Dataset: dataset_upma_vs_halwa (GitHub, UtkarshMitta/ES654_Assignment_5). Classes: halwa, upma.

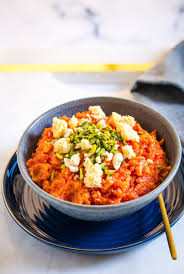
Label: halwa

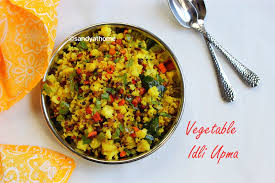
Label: upma

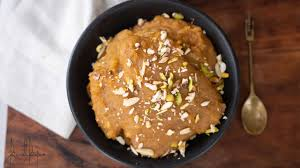
Label: halwa

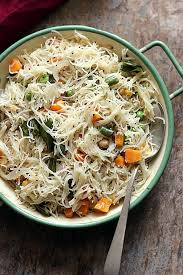
Label: upma

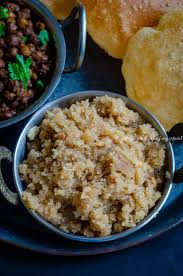
Label: halwa

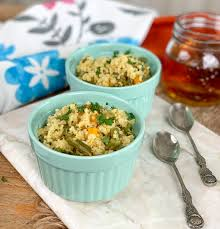
Label: upma
